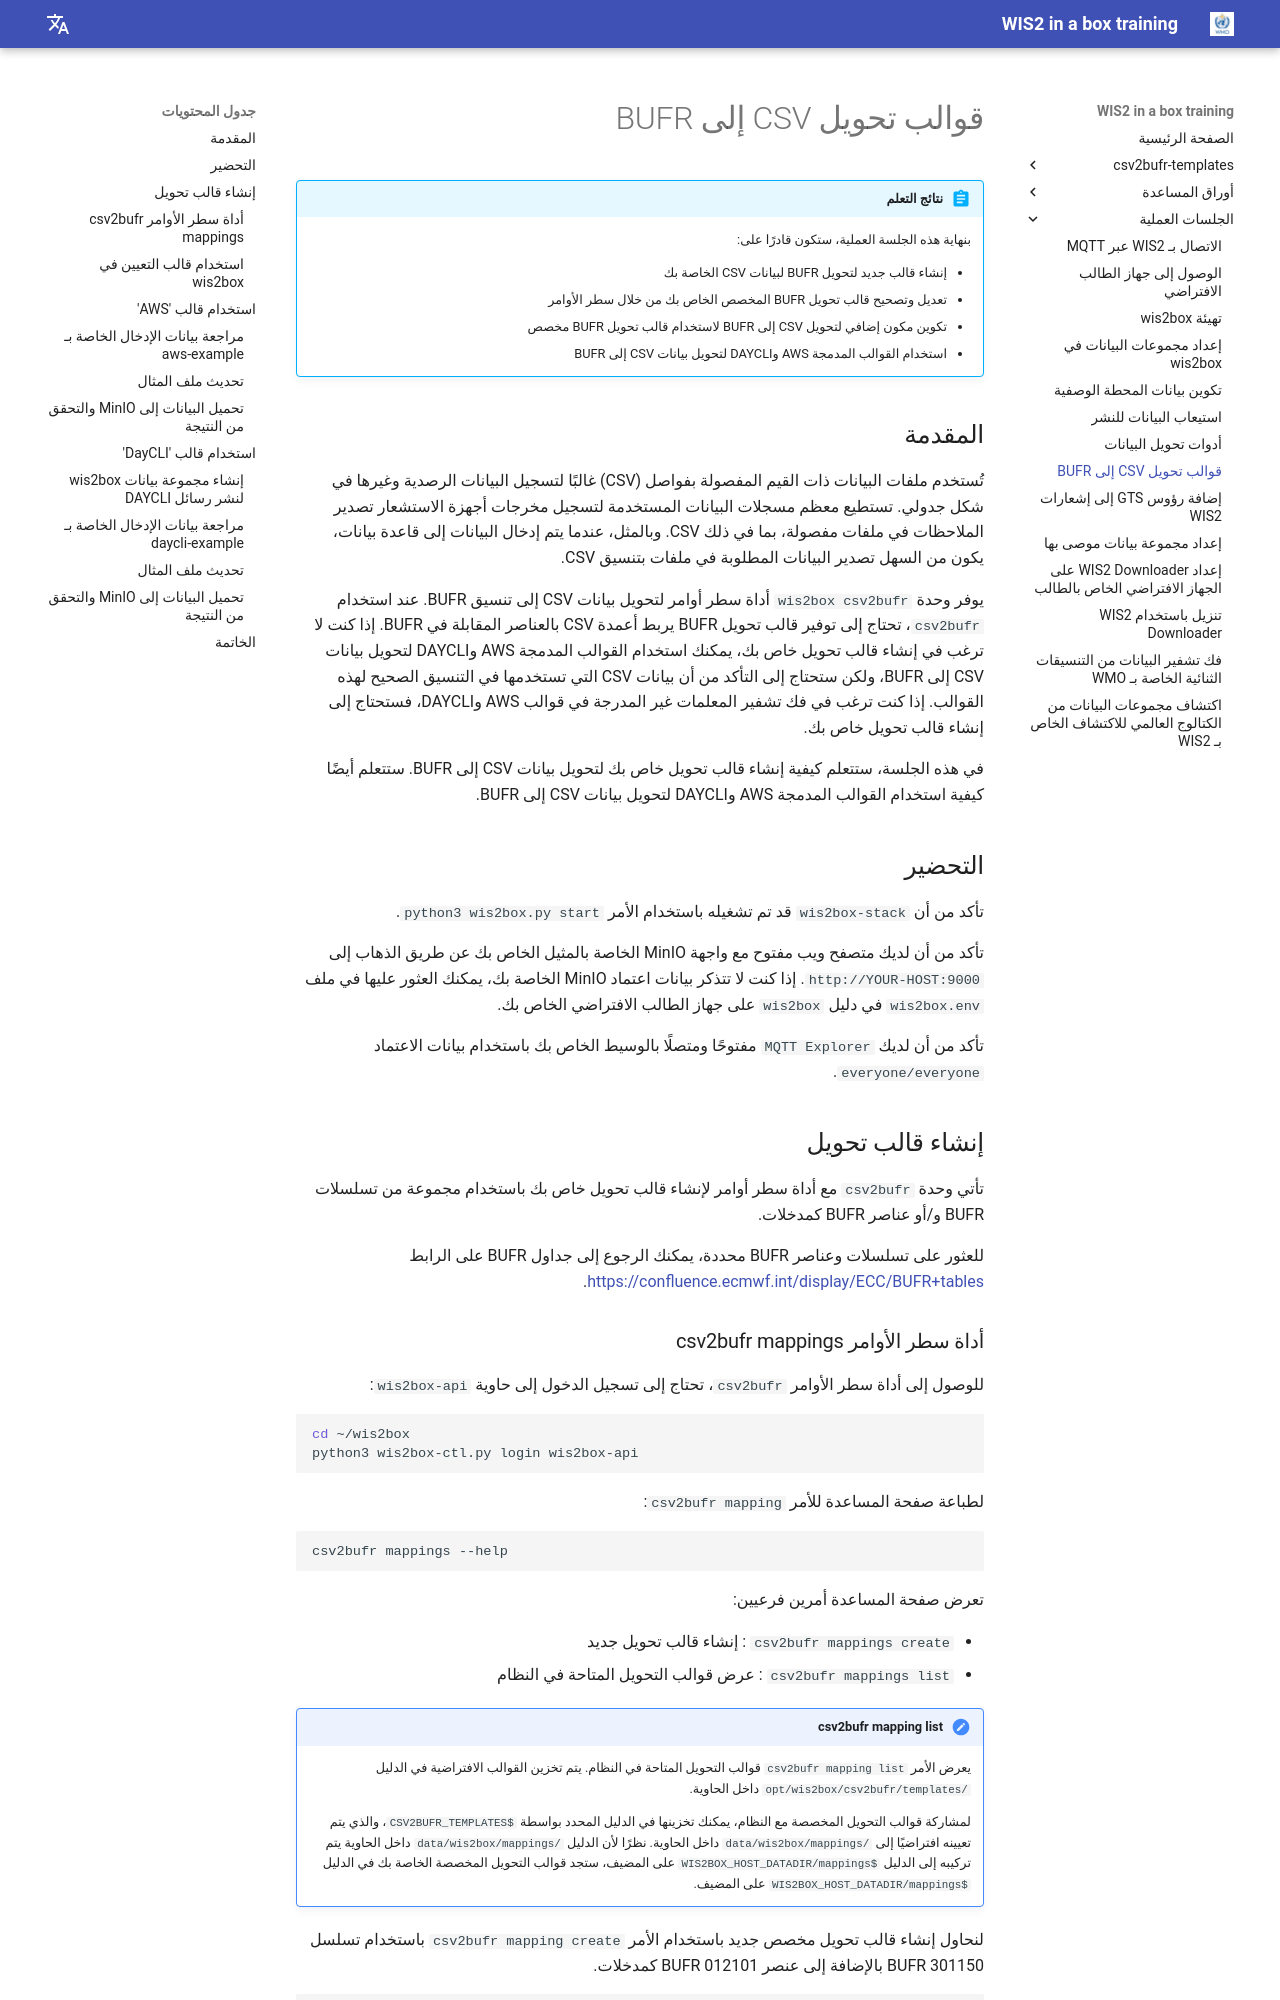

repository: wmo-im/wis2box-training · page: ar/practical-sessions/csv2bufr-templates/index.html · generator: mkdocs

---
title: قوالب تحويل CSV إلى BUFR
---

# قوالب تحويل CSV إلى BUFR

!!! abstract "نتائج التعلم"
    بنهاية هذه الجلسة العملية، ستكون قادرًا على:

    - إنشاء قالب جديد لتحويل BUFR لبيانات CSV الخاصة بك
    - تعديل وتصحيح قالب تحويل BUFR المخصص الخاص بك من خلال سطر الأوامر
    - تكوين مكون إضافي لتحويل CSV إلى BUFR لاستخدام قالب تحويل BUFR مخصص
    - استخدام القوالب المدمجة AWS وDAYCLI لتحويل بيانات CSV إلى BUFR

## المقدمة

تُستخدم ملفات البيانات ذات القيم المفصولة بفواصل (CSV) غالبًا لتسجيل البيانات الرصدية وغيرها في شكل جدولي. 
تستطيع معظم مسجلات البيانات المستخدمة لتسجيل مخرجات أجهزة الاستشعار تصدير الملاحظات في ملفات مفصولة، بما في ذلك CSV.
وبالمثل، عندما يتم إدخال البيانات إلى قاعدة بيانات، يكون من السهل تصدير البيانات المطلوبة في ملفات بتنسيق CSV.

يوفر وحدة `wis2box csv2bufr` أداة سطر أوامر لتحويل بيانات CSV إلى تنسيق BUFR. عند استخدام `csv2bufr`، تحتاج إلى توفير قالب تحويل BUFR يربط أعمدة CSV بالعناصر المقابلة في BUFR. إذا كنت لا ترغب في إنشاء قالب تحويل خاص بك، يمكنك استخدام القوالب المدمجة AWS وDAYCLI لتحويل بيانات CSV إلى BUFR، ولكن ستحتاج إلى التأكد من أن بيانات CSV التي تستخدمها في التنسيق الصحيح لهذه القوالب. إذا كنت ترغب في فك تشفير المعلمات غير المدرجة في قوالب AWS وDAYCLI، فستحتاج إلى إنشاء قالب تحويل خاص بك.

في هذه الجلسة، ستتعلم كيفية إنشاء قالب تحويل خاص بك لتحويل بيانات CSV إلى BUFR. ستتعلم أيضًا كيفية استخدام القوالب المدمجة AWS وDAYCLI لتحويل بيانات CSV إلى BUFR.

## التحضير

تأكد من أن `wis2box-stack` قد تم تشغيله باستخدام الأمر `python3 wis2box.py start`.

تأكد من أن لديك متصفح ويب مفتوح مع واجهة MinIO الخاصة بالمثيل الخاص بك عن طريق الذهاب إلى `http://YOUR-HOST:9000`.
إذا كنت لا تتذكر بيانات اعتماد MinIO الخاصة بك، يمكنك العثور عليها في ملف `wis2box.env` في دليل `wis2box` على جهاز الطالب الافتراضي الخاص بك.

تأكد من أن لديك `MQTT Explorer` مفتوحًا ومتصلًا بالوسيط الخاص بك باستخدام بيانات الاعتماد `everyone/everyone`.

## إنشاء قالب تحويل

تأتي وحدة `csv2bufr` مع أداة سطر أوامر لإنشاء قالب تحويل خاص بك باستخدام مجموعة من تسلسلات BUFR و/أو عناصر BUFR كمدخلات.

للعثور على تسلسلات وعناصر BUFR محددة، يمكنك الرجوع إلى جداول BUFR على الرابط [https://confluence.ecmwf.int/display/ECC/BUFR+tables](https://confluence.ecmwf.int/display/ECC/BUFR+tables).
